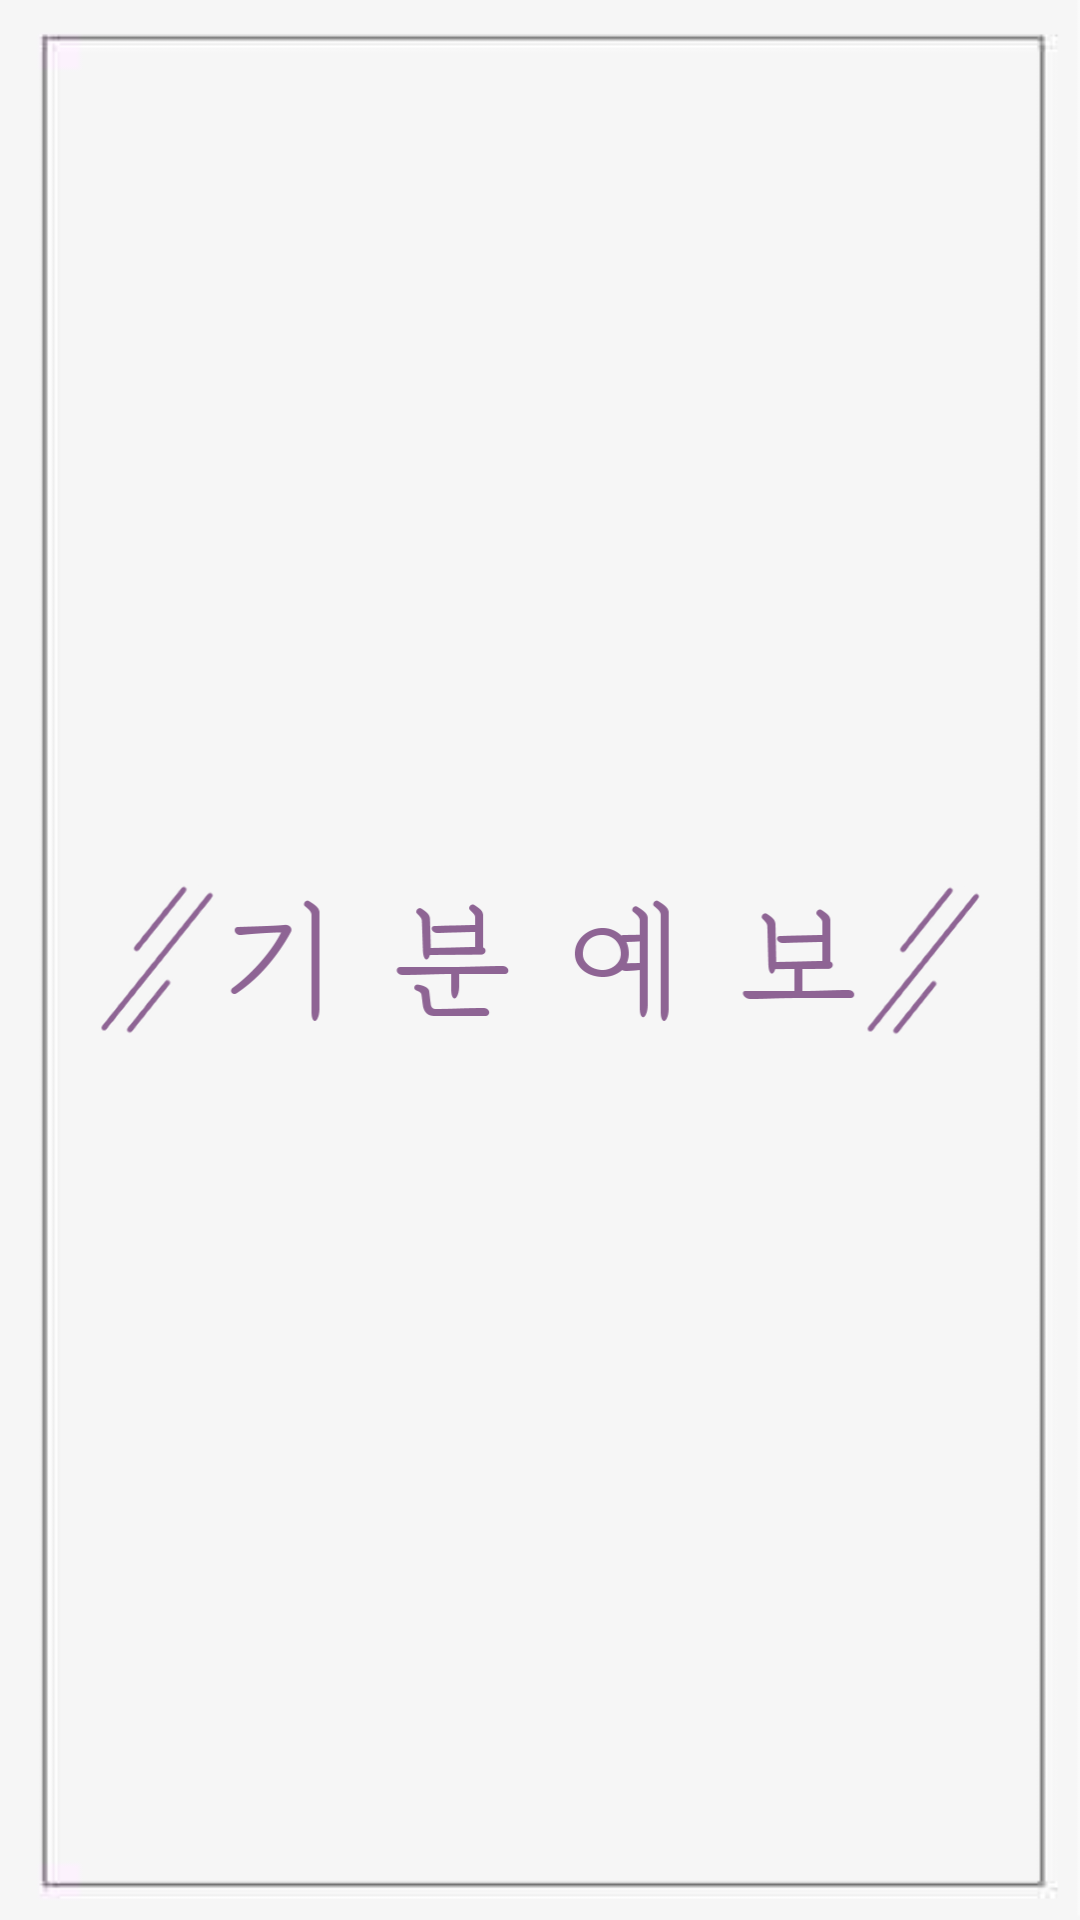

Layout XML and referenced resources for this Android screen:
<!-- AndroidManifest.xml: application theme AppTheme -->
<!-- res/layout/activity_splash2.xml -->
<?xml version="1.0" encoding="utf-8"?>
<RelativeLayout
    xmlns:android="http://schemas.android.com/apk/res/android" android:layout_width="match_parent"
    android:layout_height="match_parent">
    <ImageView
        android:layout_width="match_parent"
        android:layout_height="match_parent"
        android:background="@drawable/background"/>
    <ImageView
        android:layout_width="294dp"
        android:layout_height="50dp"
        android:layout_centerVertical="true"
        android:layout_centerHorizontal="true"
        android:background="@drawable/logo" />

</RelativeLayout>
<!-- resources referenced by this layout -->
<resources>
  <!-- drawable background: jpg bitmap (drawable, 25537 bytes) -->
  <!-- drawable logo: png bitmap (drawable, 5731 bytes) -->
  <style name="AppTheme" parent="Theme.AppCompat.Light.DarkActionBar">
          
          <item name="colorPrimary">@color/colorPrimary</item>
          <item name="colorPrimaryDark">@color/colorPrimaryDark</item>
          <item name="colorAccent">@color/colorAccent</item>
          <item name="windowActionBar">false</item>
          <item name="windowNoTitle">true</item>
      </style>
  <color name="colorPrimary">#8E6494</color>
  <color name="colorPrimaryDark">#8E6494</color>
  <color name="colorAccent">#FF4081</color>
</resources>
